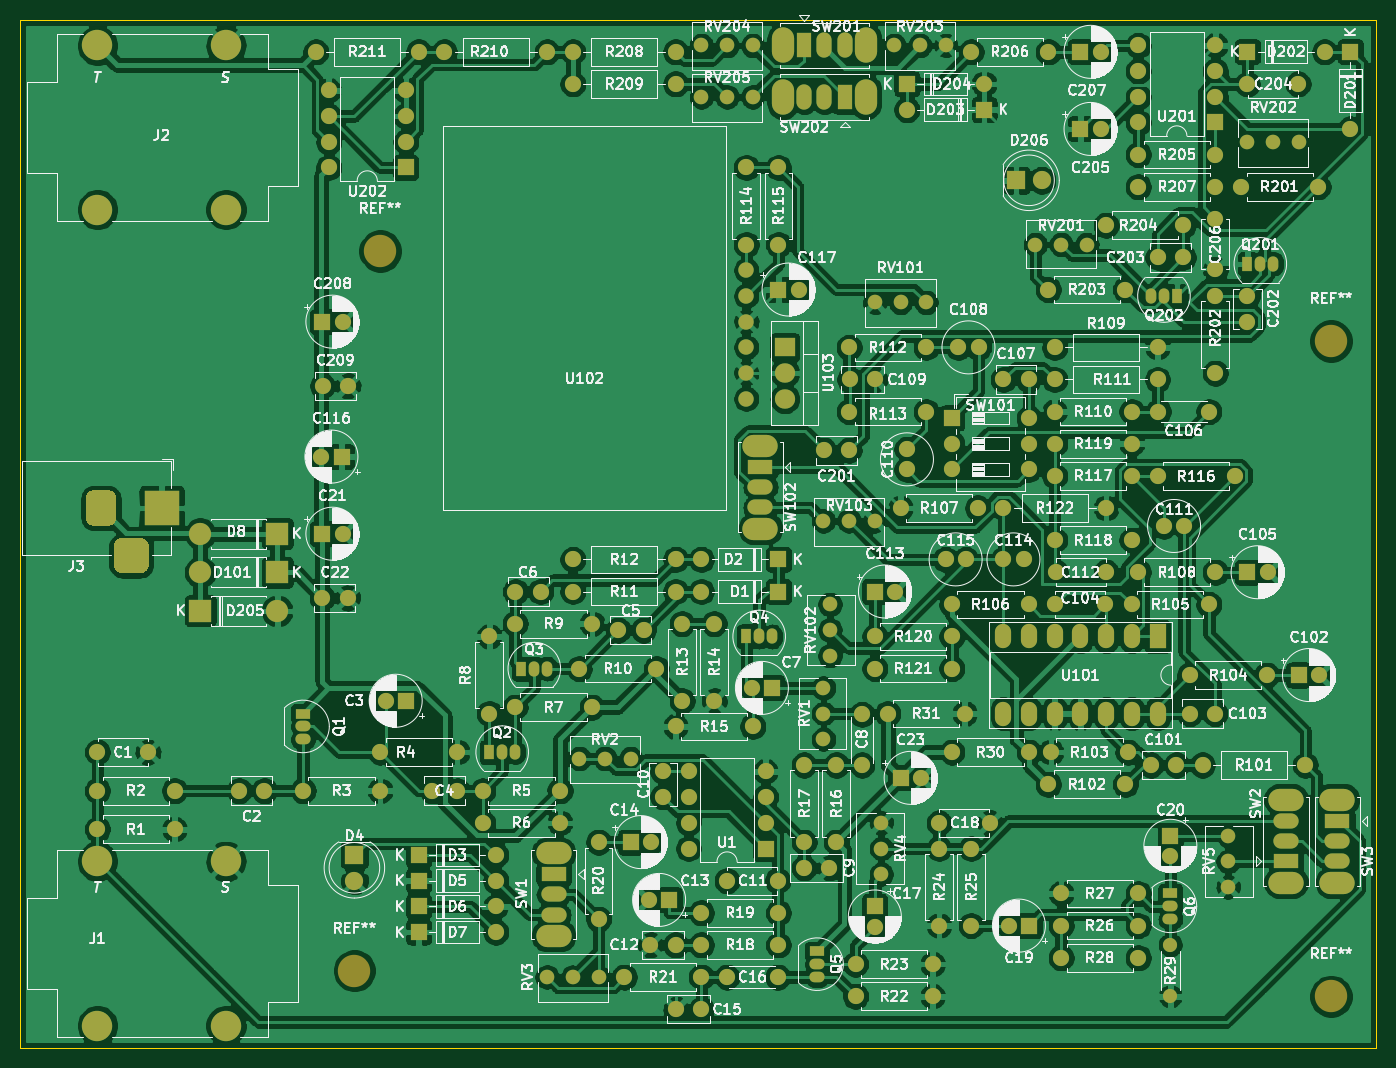
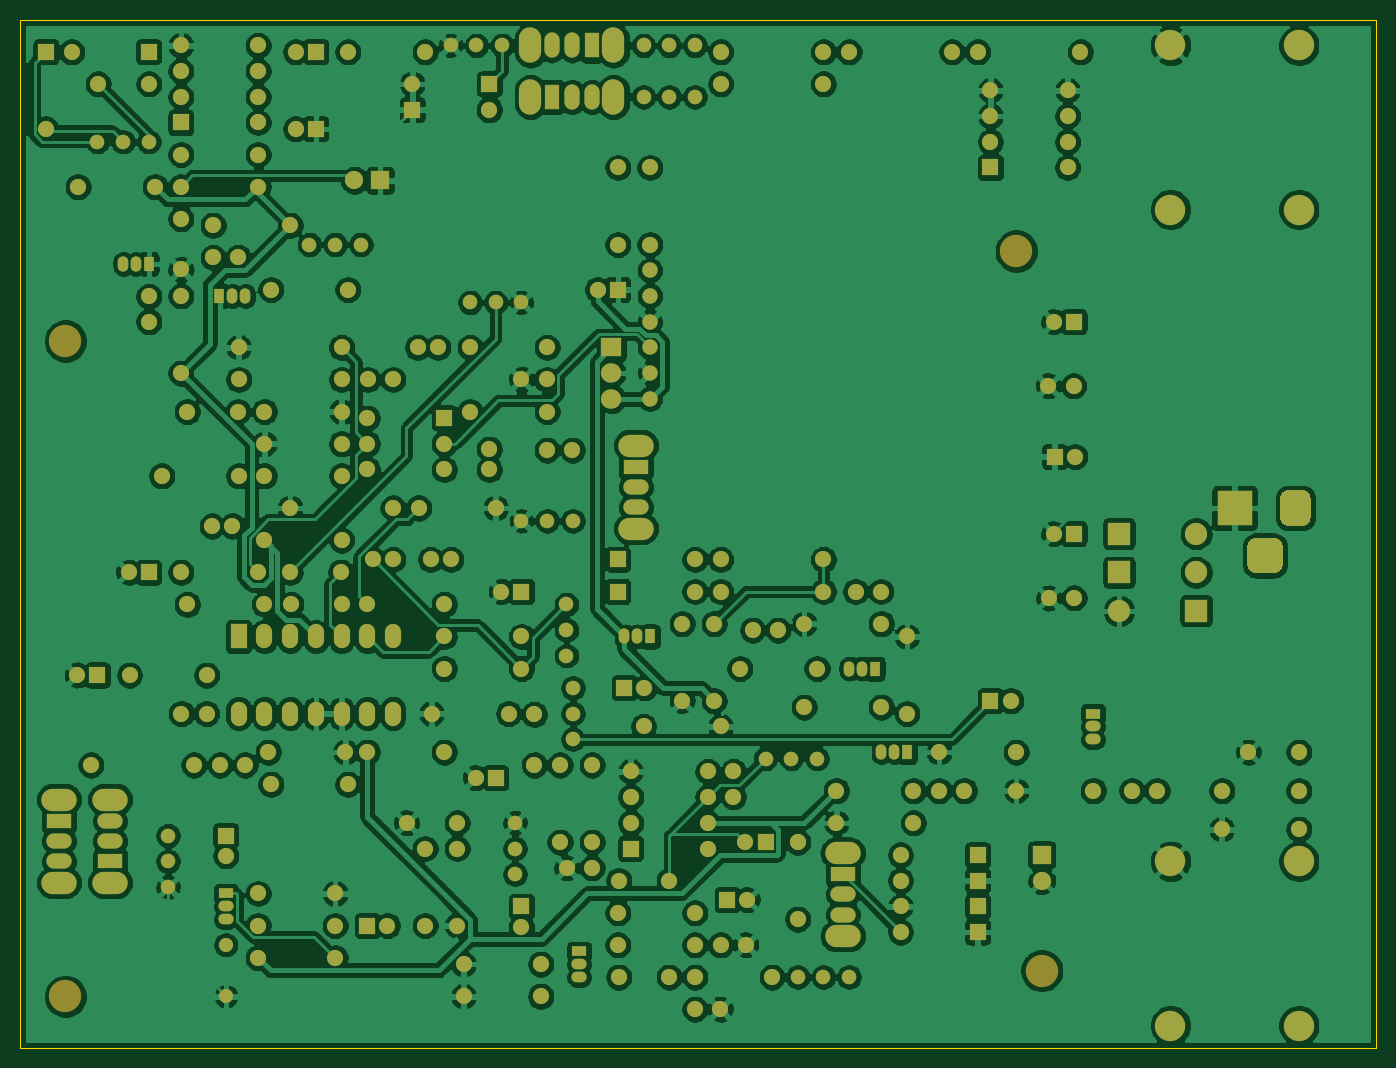
Circuit board: 9 layer files. Board 134.0 x 101.6 mm.
- bottom_copper: Lobotomizer-B_Cu.gbr (643986 bytes)
- bottom_mask: Lobotomizer-B_Mask.gbr (16835 bytes)
- paste: Lobotomizer-B_Paste.gbr (464 bytes)
- bottom_silk: Lobotomizer-B_SilkS.gbr (465 bytes)
- outline: Lobotomizer-Edge_Cuts.gbr (694 bytes)
- top_copper: Lobotomizer-F_Cu.gbr (574945 bytes)
- top_mask: Lobotomizer-F_Mask.gbr (16835 bytes)
- paste: Lobotomizer-F_Paste.gbr (464 bytes)
- top_silk: Lobotomizer-F_SilkS.gbr (351323 bytes)

=== bottom_copper: Lobotomizer-B_Cu.gbr (643986 bytes, source omitted) ===
=== bottom_mask: Lobotomizer-B_Mask.gbr (16835 bytes, source omitted) ===
=== paste: Lobotomizer-B_Paste.gbr ===
%TF.GenerationSoftware,KiCad,Pcbnew,(5.1.12)-1*%
%TF.CreationDate,2022-01-01T20:40:12-08:00*%
%TF.ProjectId,Lobotomizer,4c6f626f-746f-46d6-997a-65722e6b6963,rev?*%
%TF.SameCoordinates,Original*%
%TF.FileFunction,Paste,Bot*%
%TF.FilePolarity,Positive*%
%FSLAX46Y46*%
G04 Gerber Fmt 4.6, Leading zero omitted, Abs format (unit mm)*
G04 Created by KiCad (PCBNEW (5.1.12)-1) date 2022-01-01 20:40:12*
%MOMM*%
%LPD*%
G01*
G04 APERTURE LIST*
G04 APERTURE END LIST*
M02*

=== bottom_silk: Lobotomizer-B_SilkS.gbr ===
%TF.GenerationSoftware,KiCad,Pcbnew,(5.1.12)-1*%
%TF.CreationDate,2022-01-01T20:40:12-08:00*%
%TF.ProjectId,Lobotomizer,4c6f626f-746f-46d6-997a-65722e6b6963,rev?*%
%TF.SameCoordinates,Original*%
%TF.FileFunction,Legend,Bot*%
%TF.FilePolarity,Positive*%
%FSLAX46Y46*%
G04 Gerber Fmt 4.6, Leading zero omitted, Abs format (unit mm)*
G04 Created by KiCad (PCBNEW (5.1.12)-1) date 2022-01-01 20:40:12*
%MOMM*%
%LPD*%
G01*
G04 APERTURE LIST*
G04 APERTURE END LIST*
M02*

=== outline: Lobotomizer-Edge_Cuts.gbr ===
%TF.GenerationSoftware,KiCad,Pcbnew,(5.1.12)-1*%
%TF.CreationDate,2022-01-01T20:40:12-08:00*%
%TF.ProjectId,Lobotomizer,4c6f626f-746f-46d6-997a-65722e6b6963,rev?*%
%TF.SameCoordinates,Original*%
%TF.FileFunction,Profile,NP*%
%FSLAX46Y46*%
G04 Gerber Fmt 4.6, Leading zero omitted, Abs format (unit mm)*
G04 Created by KiCad (PCBNEW (5.1.12)-1) date 2022-01-01 20:40:12*
%MOMM*%
%LPD*%
G01*
G04 APERTURE LIST*
%TA.AperFunction,Profile*%
%ADD10C,0.100000*%
%TD*%
G04 APERTURE END LIST*
D10*
X210185000Y-50800000D02*
X210185000Y-152400000D01*
X76200000Y-50800000D02*
X210185000Y-50800000D01*
X76200000Y-152400000D02*
X76200000Y-50800000D01*
X210185000Y-152400000D02*
X76200000Y-152400000D01*
M02*

=== top_copper: Lobotomizer-F_Cu.gbr (574945 bytes, source omitted) ===
=== top_mask: Lobotomizer-F_Mask.gbr (16835 bytes, source omitted) ===
=== paste: Lobotomizer-F_Paste.gbr ===
%TF.GenerationSoftware,KiCad,Pcbnew,(5.1.12)-1*%
%TF.CreationDate,2022-01-01T20:40:12-08:00*%
%TF.ProjectId,Lobotomizer,4c6f626f-746f-46d6-997a-65722e6b6963,rev?*%
%TF.SameCoordinates,Original*%
%TF.FileFunction,Paste,Top*%
%TF.FilePolarity,Positive*%
%FSLAX46Y46*%
G04 Gerber Fmt 4.6, Leading zero omitted, Abs format (unit mm)*
G04 Created by KiCad (PCBNEW (5.1.12)-1) date 2022-01-01 20:40:12*
%MOMM*%
%LPD*%
G01*
G04 APERTURE LIST*
G04 APERTURE END LIST*
M02*

=== top_silk: Lobotomizer-F_SilkS.gbr (351323 bytes, source omitted) ===
